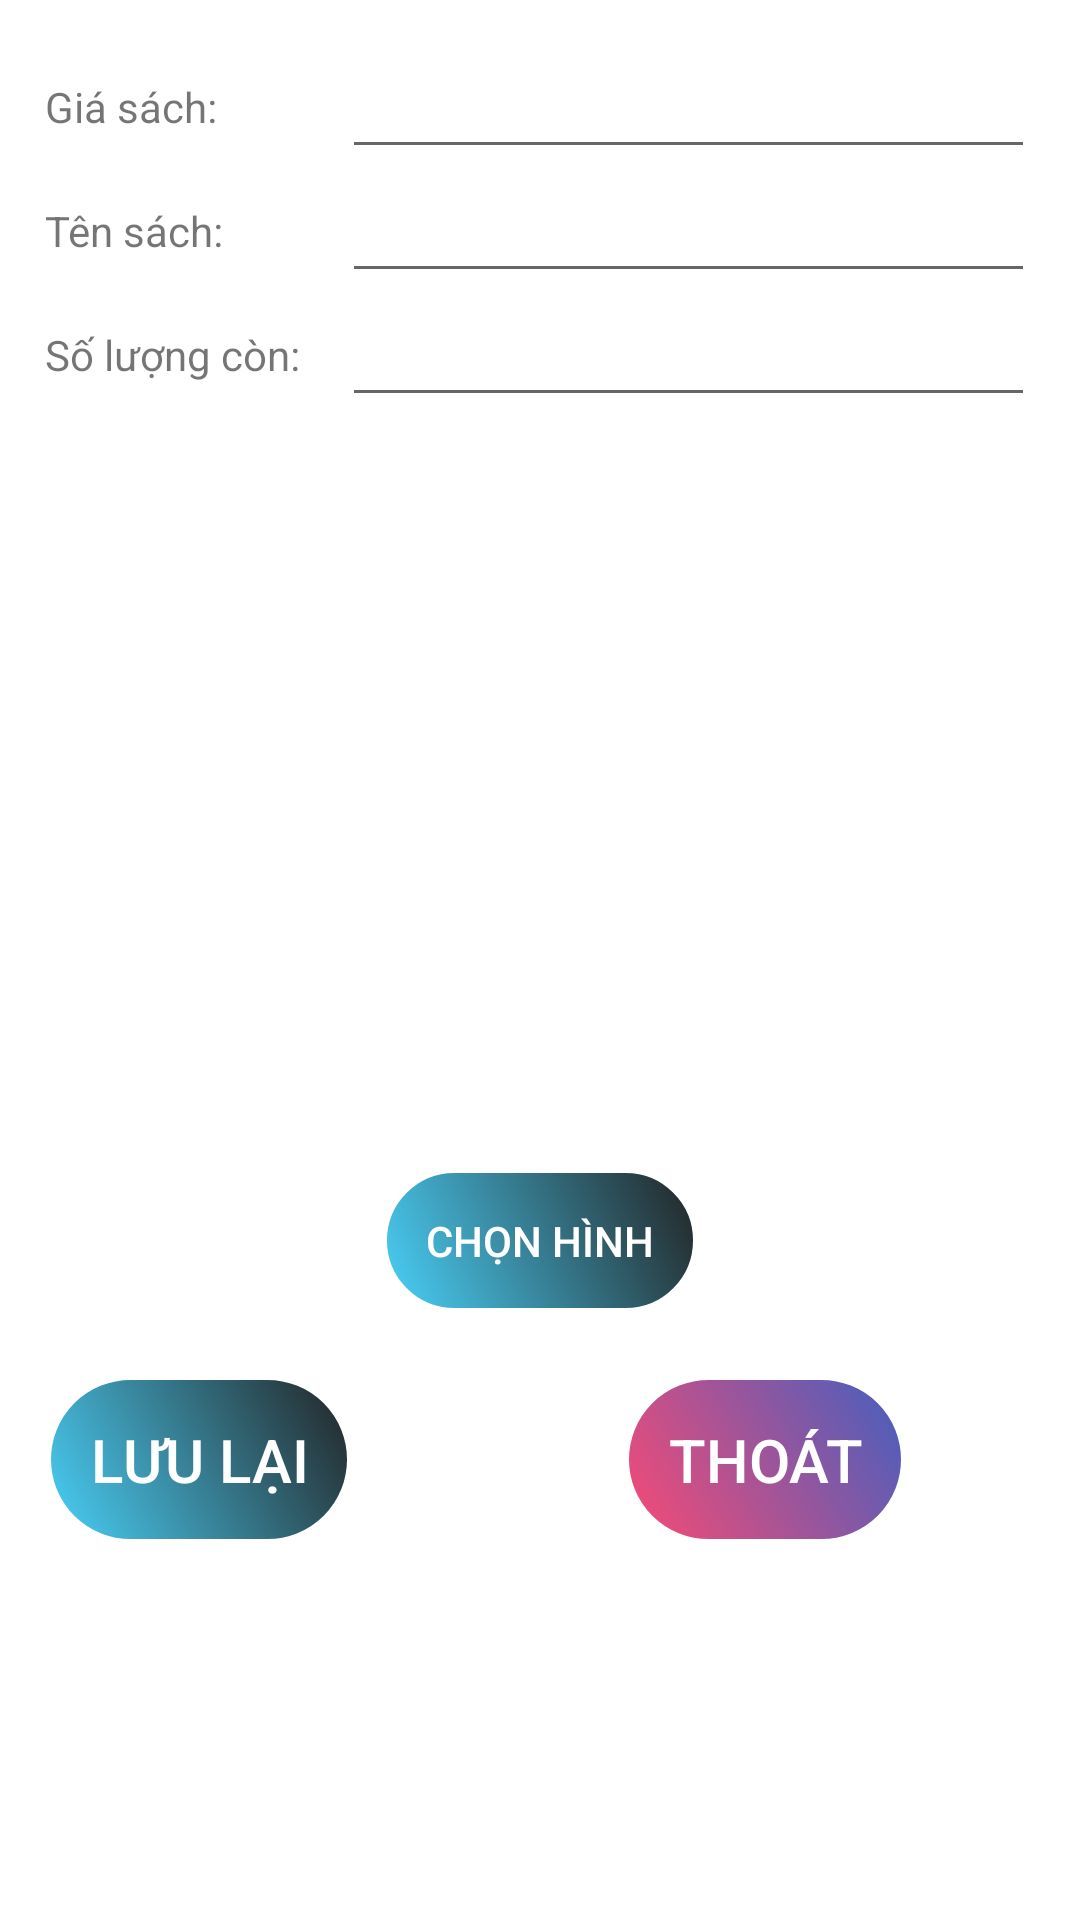

This screen was rendered from an Android layout file. Write that file and the resources it references.
<!-- AndroidManifest.xml: application theme Theme.QuanLiSach -->
<!-- res/layout/dialog_edit_book.xml -->
<?xml version="1.0" encoding="utf-8"?>
<LinearLayout xmlns:android="http://schemas.android.com/apk/res/android"
    android:layout_width="match_parent"
    android:layout_height="wrap_content"
    android:orientation="vertical"
    android:padding="15dp"
    android:layout_gravity="center_vertical"
    android:background="@color/white">

    <LinearLayout
        android:layout_width="match_parent"
        android:layout_height="wrap_content"
        android:gravity="center_vertical"
        android:orientation="horizontal">

        <TextView
            android:layout_width="0dip"
            android:layout_height="wrap_content"
            android:layout_weight=".3"
            android:text="Giá sách: " />

        <EditText
            android:inputType="number"
            android:id="@+id/GiaSach"
            android:layout_width="0dip"
            android:layout_height="wrap_content"
            android:layout_weight=".7"
            android:imeOptions="actionDone"
            android:singleLine="true" />
    </LinearLayout>

    <LinearLayout
        android:layout_width="match_parent"
        android:layout_height="wrap_content"
        android:gravity="center_vertical"
        android:orientation="horizontal">

        <TextView

            android:layout_width="0dip"
            android:layout_height="wrap_content"
            android:layout_weight=".3"
            android:text="Tên sách:" />

        <EditText

            android:id="@+id/TenSach"
            android:layout_width="0dip"
            android:layout_height="wrap_content"
            android:layout_weight=".7"
            android:imeOptions="actionDone"

            android:singleLine="true" />
    </LinearLayout>
    <LinearLayout
        android:layout_width="match_parent"
        android:layout_height="wrap_content"
        android:gravity="center_vertical"
        android:orientation="horizontal">

        <TextView

            android:layout_width="0dip"
            android:layout_height="wrap_content"
            android:layout_weight=".3"
            android:text="Số lượng còn:" />

        <EditText
            android:inputType="number"
            android:id="@+id/SoLuongCon"
            android:layout_width="0dip"
            android:layout_height="wrap_content"
            android:layout_weight=".7"
            android:imeOptions="actionDone"

            android:singleLine="true" />

    </LinearLayout>

    <ImageView
        android:id="@+id/ImgEdit"
        android:layout_width="200dp"
        android:layout_height="200dp"
        android:layout_gravity="center"
        android:layout_marginTop="30dp"/>
    <Button
        android:id="@+id/choiceImg"
        android:layout_width="wrap_content"
        android:layout_height="wrap_content"
        android:background="@drawable/custum_button"
        android:text="Chọn hình"
        android:textColor="@color/white"
        android:padding="15dp"
        android:layout_gravity="center"
        android:layout_marginTop="20dp"/>
    <LinearLayout
        android:layout_marginTop="20dp"
        android:id="@+id/custom"
        android:layout_width="match_parent"
        android:layout_height="wrap_content"
        android:orientation="horizontal">

        <Button
            android:id="@+id/save"
            android:layout_width="wrap_content"
            android:layout_height="wrap_content"

            android:background="@drawable/custum_button"
            android:padding="15dp"
            android:text="Lưu lại"
android:textSize="20dp"
            android:textColor="@color/white" />

        <Button
            android:id="@+id/Close"
            android:layout_width="wrap_content"
            android:layout_height="wrap_content"
            android:layout_marginLeft="90dp"
            android:textSize="20dp"
            android:background="@drawable/custum_button1"
            android:padding="15dp"
            android:text="Thoát"
            android:textColor="@color/white" />
    </LinearLayout>

</LinearLayout>
<!-- resources referenced by this layout -->
<resources>
  <color name="white">#FFFFFFFF</color>
  <!-- drawable custum_button (drawable) -->
  <?xml version="1.0" encoding="UTF-8"?>
  <shape xmlns:android="http://schemas.android.com/apk/res/android"
      android:shape="rectangle" >
      <stroke
          android:width="2dp"
          android:color="#FFFFFFFF" />
      <gradient
          android:angle="225"
          android:endColor="#DD2ECCFA"
          android:startColor="#DD000000" />
      <corners
          android:bottomLeftRadius="50dp"
          android:bottomRightRadius="50dp"
          android:topLeftRadius="50dp"
          android:topRightRadius="50dp" />
  </shape>
  <!-- drawable custum_button1 (drawable) -->
  <?xml version="1.0" encoding="UTF-8"?>
  <shape xmlns:android="http://schemas.android.com/apk/res/android"
      android:shape="rectangle" >
      <stroke
          android:width="2dp"
          android:color="#FFFFFFFF" />
      <gradient
          android:angle="225"
          android:endColor="#DDFA2E5E"
          android:startColor="#DD2547B6" />
      <corners
          android:bottomLeftRadius="50dp"
          android:bottomRightRadius="50dp"
          android:topLeftRadius="50dp"
          android:topRightRadius="50dp" />
  </shape>
  <style name="Theme.QuanLiSach" parent="Theme.AppCompat.Light.NoActionBar">
          
          <item name="colorPrimary">@color/purple_500</item>
          <item name="colorPrimaryVariant">@color/purple_700</item>
          <item name="colorOnPrimary">@color/white</item>
          
          <item name="colorSecondary">@color/teal_200</item>
          <item name="colorSecondaryVariant">@color/teal_700</item>
          <item name="colorOnSecondary">@color/black</item>
          
          <item name="android:statusBarColor" tools:targetApi="l">?attr/colorPrimaryVariant</item>
          
      </style>
  <color name="purple_500">#FF6200EE</color>
  <color name="purple_700">#FF3700B3</color>
  <color name="teal_200">#FF03DAC5</color>
  <color name="teal_700">#FF018786</color>
  <color name="black">#FF000000</color>
</resources>
